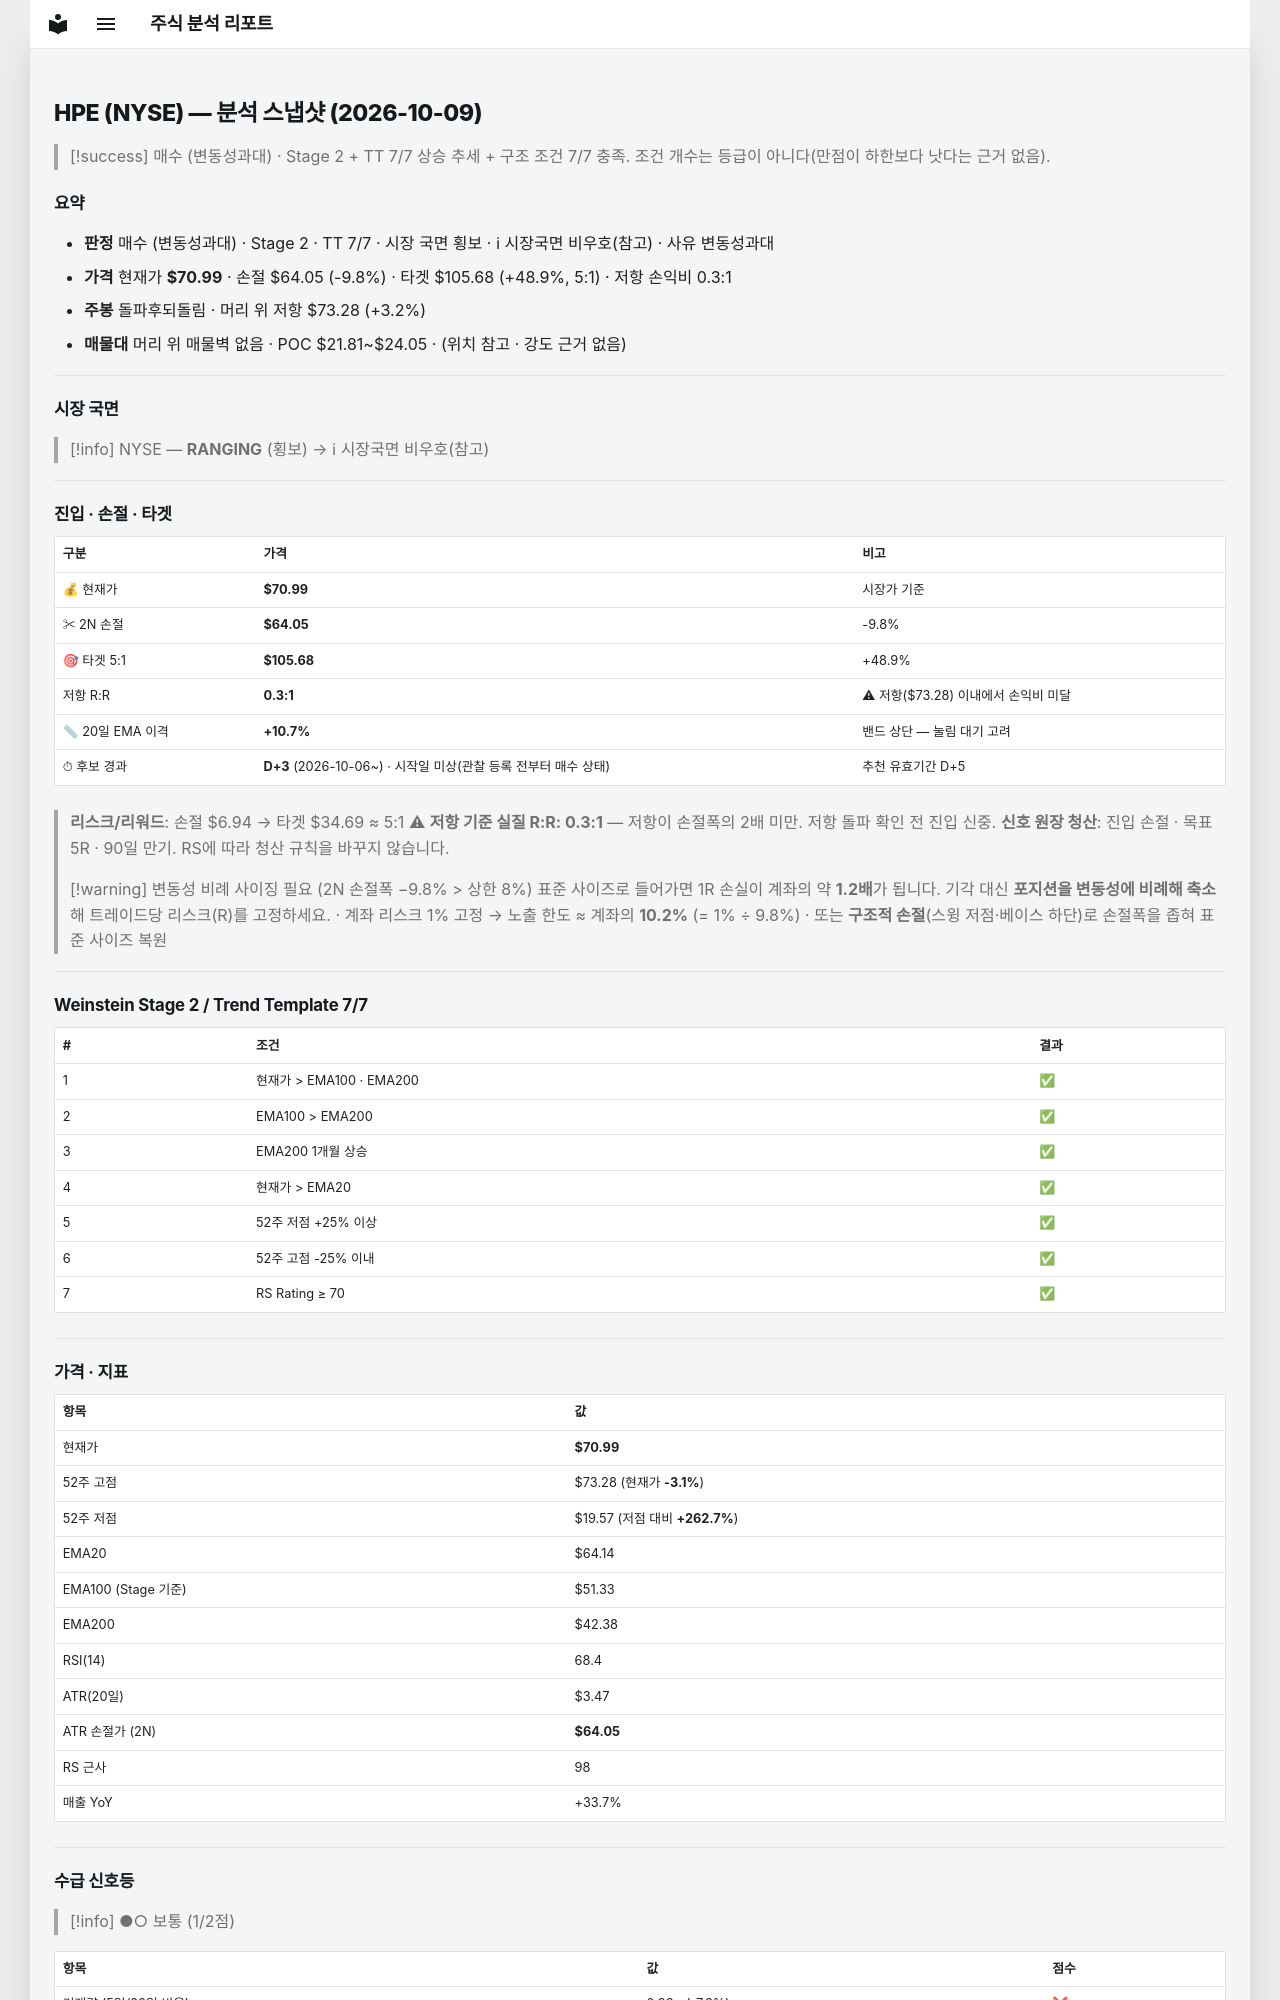

repository: soloandco/stock-reports · page: snapshots/HPE-2026-10-09/index.html · generator: mkdocs

---
type: analysis-snapshot
title: HPE 분석 스냅샷
ticker: HPE
market: NYSE
created: 2026-10-09
updated: 2026-10-09
bar-date: 2026-10-08
verdict: 매수관찰
verdict-reason: 변동성과대
real-rr: 0.33
sma50-gap-pct: 10.7
candidate-days: 3
candidate-since: 2026-10-06
candidate-start-unknown: true
weekly-position: 돌파후되돌림
weekly-overhead-price: 73.28
weekly-overhead-pct: 3.2
stage: 2
trend-template-score: 7
tt-max: 7
ma-set: ema-20-100-200
price: 70.98999786376953
stop-price: 64.05275008643137
market-regime: RANGING
supply-demand-score: 1/2
supply-demand-label: 보통
status: tracking
tags:
  - stock-agent
  - watchlist
  - HPE
  - analysis
related:
  - "[[analysis-template]]"
---

# HPE (NYSE) — 분석 스냅샷 (2026-10-09)

> [!success] 매수 (변동성과대) · Stage 2 + TT 7/7
> 상승 추세 + 구조 조건 7/7 충족. 조건 개수는 등급이 아니다(만점이 하한보다 낫다는 근거 없음).

## 요약

- **판정** 매수 (변동성과대) · Stage 2 · TT 7/7 · 시장 국면 횡보 · ℹ 시장국면 비우호(참고) · 사유 변동성과대
- **가격** 현재가 **$70.99** · 손절 $64.05 (-9.8%) · 타겟 $105.68 (+48.9%, 5:1) · 저항 손익비 0.3:1
- **주봉** 돌파후되돌림 · 머리 위 저항 $73.28 (+3.2%)
- **매물대** 머리 위 매물벽 없음 · POC $21.81~$24.05 · (위치 참고 · 강도 근거 없음)

---

## 시장 국면

> [!info] NYSE — **RANGING** (횡보) → ℹ 시장국면 비우호(참고)

---

## 진입 · 손절 · 타겟

| 구분 | 가격 | 비고 |
|------|------|------|
| 💰 현재가 | **$70.99** | 시장가 기준 |
| ✂ 2N 손절 | **$64.05** | -9.8% |
| 🎯 타겟 5:1 | **$105.68** | +48.9% |
| 저항 R:R | **0.3:1** | ⚠ 저항($73.28) 이내에서 손익비 미달 |
| 📏 20일 EMA 이격 | **+10.7%** | 밴드 상단 — 눌림 대기 고려 |
| ⏱ 후보 경과 | **D+3** (2026-10-06~) · 시작일 미상(관찰 등록 전부터 매수 상태) | 추천 유효기간 D+5 |

> **리스크/리워드**: 손절 $6.94 → 타겟 $34.69 ≈ 5:1
> ⚠ **저항 기준 실질 R:R: 0.3:1** — 저항이 손절폭의 2배 미만. 저항 돌파 확인 전 진입 신중.
> **신호 원장 청산**: 진입 손절 · 목표 5R · 90일 만기. RS에 따라 청산 규칙을 바꾸지 않습니다.

> [!warning] 변동성 비례 사이징 필요 (2N 손절폭 −9.8% > 상한 8%)
> 표준 사이즈로 들어가면 1R 손실이 계좌의 약 **1.2배**가 됩니다. 기각 대신 **포지션을 변동성에 비례해 축소**해 트레이드당 리스크(R)를 고정하세요.
> · 계좌 리스크 1% 고정 → 노출 한도 ≈ 계좌의 **10.2%** (= 1% ÷ 9.8%)
> · 또는 **구조적 손절**(스윙 저점·베이스 하단)로 손절폭을 좁혀 표준 사이즈 복원

---

## Weinstein Stage 2 / Trend Template 7/7

| # | 조건 | 결과 |
|---|------|------|
| 1 | 현재가 > EMA100 · EMA200 | ✅ |
| 2 | EMA100 > EMA200 | ✅ |
| 3 | EMA200 1개월 상승 | ✅ |
| 4 | 현재가 > EMA20 | ✅ |
| 5 | 52주 저점 +25% 이상 | ✅ |
| 6 | 52주 고점 -25% 이내 | ✅ |
| 7 | RS Rating ≥ 70 | ✅ |

---

## 가격 · 지표

| 항목 | 값 |
|------|---|
| 현재가 | **$70.99** |
| 52주 고점 | $73.28 (현재가 **-3.1%**) |
| 52주 저점 | $19.57 (저점 대비 **+262.7%**) |
| EMA20 | $64.14 |
| EMA100 (Stage 기준) | $51.33 |
| EMA200 | $42.38 |
| RSI(14) | 68.4 |
| ATR(20일) | $3.47 |
| ATR 손절가 (2N) | **$64.05** |
| RS 근사 | 98 |
| 매출 YoY | +33.7% |

---
## 수급 신호등

> [!info] ●○ 보통 (1/2점)

| 항목 | 값 | 점수 |
|------|------|------|
| 거래량 (5일/20일 비율) | 0.93× (-7.3%) | ❌ |
| OBV 20일 추세 | ↑ 상승 | ✅ |

> **판독법**: 거래량이 20일 평균보다 20% 이상 많고 OBV(온밸런스볼륨)가 상승 중이면 매집 수급이 강한 것으로 판단합니다.

---
